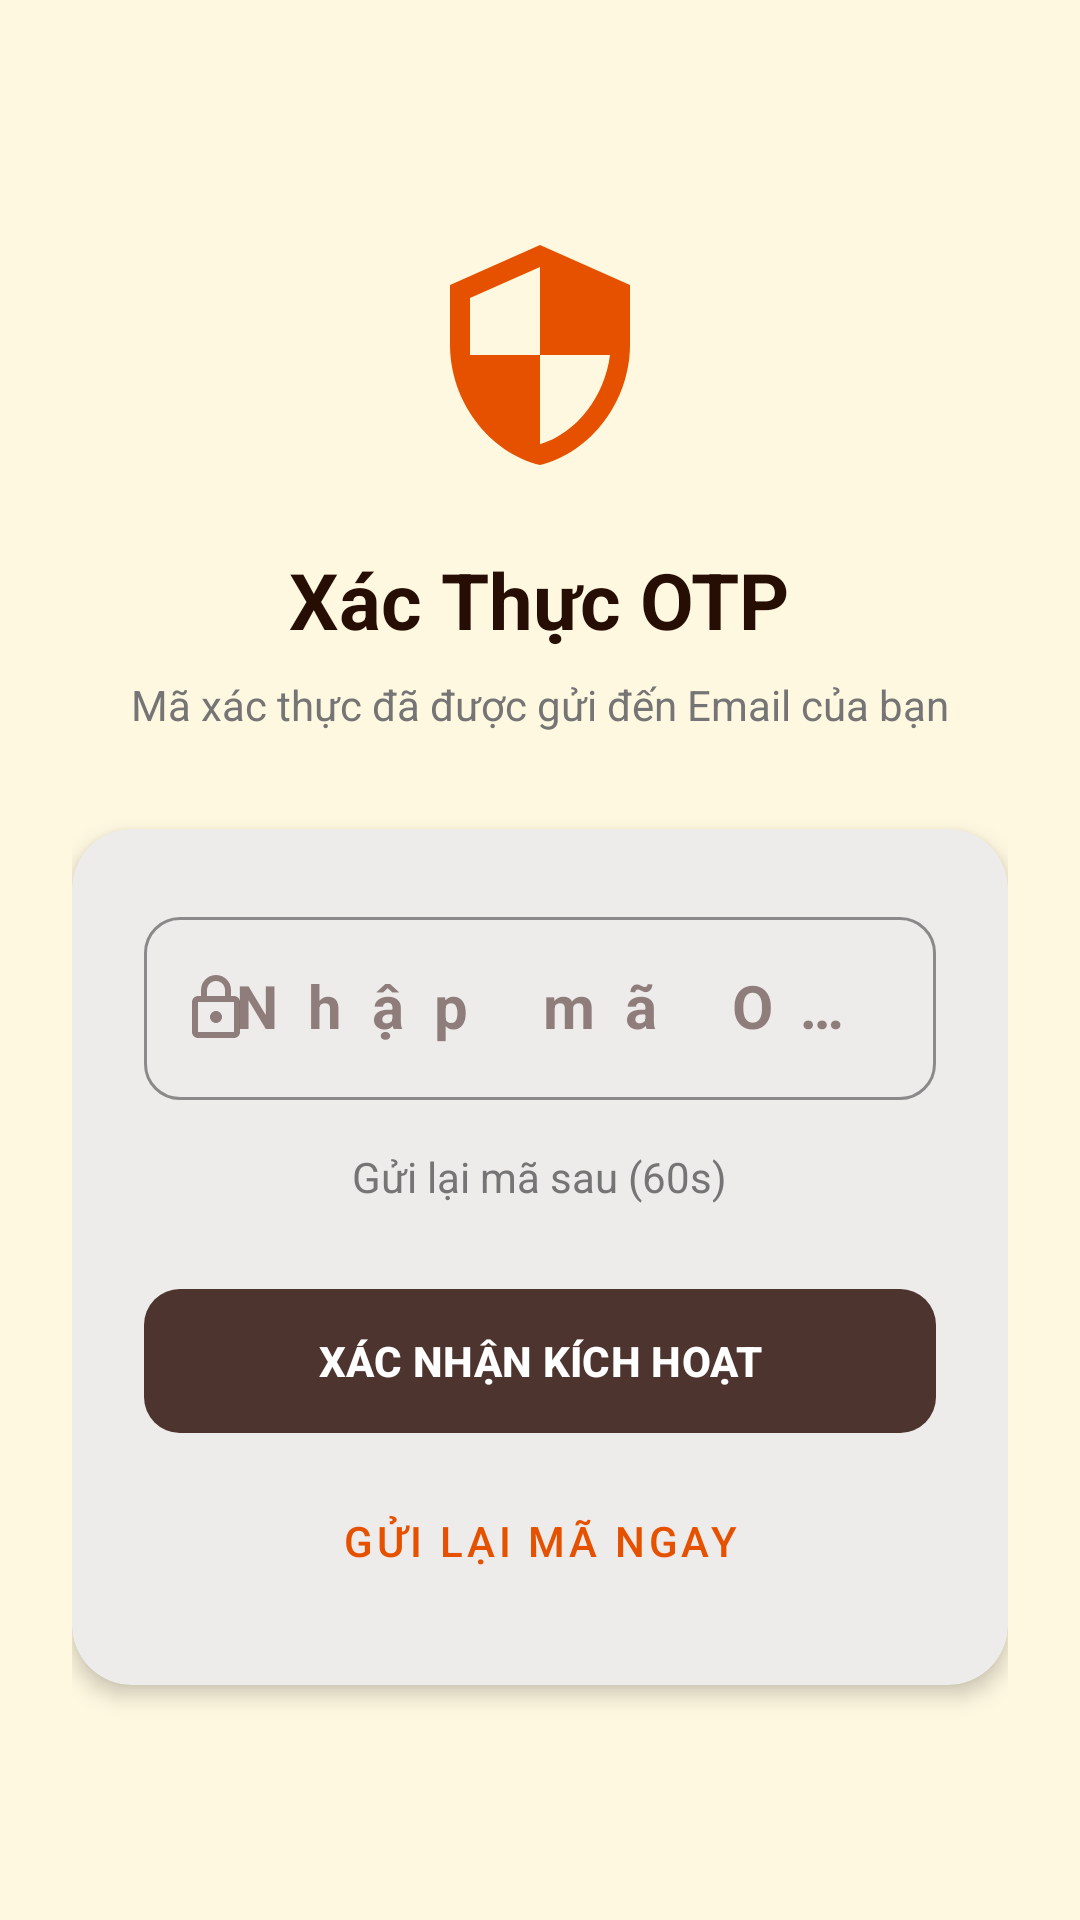

Write the Android layout XML for this screen, with the resource values it uses.
<!-- AndroidManifest.xml: application theme Theme.Cafebook -->
<!-- res/layout/fragment_xac_minh_otp.xml -->
<?xml version="1.0" encoding="utf-8"?>
<LinearLayout xmlns:android="http://schemas.android.com/apk/res/android"
    xmlns:app="http://schemas.android.com/apk/res-auto"
    android:layout_width="match_parent"
    android:layout_height="match_parent"
    android:background="@color/cf_bg_cream"
    android:gravity="center"
    android:orientation="vertical"
    android:padding="24dp">

    <ImageView
        android:layout_width="80dp"
        android:layout_height="80dp"
        android:layout_marginBottom="24dp"
        android:src="@drawable/ic_policy"
        app:tint="@color/cf_orange" />

    <TextView
        android:layout_width="wrap_content"
        android:layout_height="wrap_content"
        android:text="Xác Thực OTP"
        android:textSize="26sp"
        android:textStyle="bold"
        android:textColor="@color/cf_dark_brown" />

    <TextView
        android:id="@+id/tvOtpMessage"
        android:layout_width="wrap_content"
        android:layout_height="wrap_content"
        android:layout_marginTop="8dp"
        android:gravity="center"
        android:text="Mã xác thực đã được gửi đến Email của bạn"
        android:textColor="@color/cf_text_hint" />

    <com.google.android.material.card.MaterialCardView
        android:layout_width="match_parent"
        android:layout_height="wrap_content"
        android:layout_marginTop="32dp"
        app:cardCornerRadius="20dp"
        app:cardElevation="4dp">

        <LinearLayout
            android:layout_width="match_parent"
            android:layout_height="wrap_content"
            android:orientation="vertical"
            android:padding="24dp">

            <com.google.android.material.textfield.TextInputLayout
                style="@style/Widget.MaterialComponents.TextInputLayout.OutlinedBox"
                android:layout_width="match_parent"
                android:layout_height="wrap_content"
                android:hint="Nhập mã OTP (6 số)"
                app:boxStrokeColor="@color/cf_orange"
                app:startIconDrawable="@drawable/ic_lock">

                <com.google.android.material.textfield.TextInputEditText
                    android:id="@+id/edtOtpCode"
                    android:layout_width="match_parent"
                    android:layout_height="wrap_content"
                    android:gravity="center"
                    android:inputType="number"
                    android:letterSpacing="0.5"
                    android:maxLength="6"
                    android:textSize="20sp"
                    android:textStyle="bold" />
            </com.google.android.material.textfield.TextInputLayout>

            <TextView
                android:id="@+id/tvCountdown"
                android:layout_width="wrap_content"
                android:layout_height="wrap_content"
                android:layout_gravity="center"
                android:layout_marginTop="16dp"
                android:text="Gửi lại mã sau (60s)"
                android:textColor="@color/cf_text_hint" />

            <com.google.android.material.button.MaterialButton
                android:id="@+id/btnVerify"
                android:layout_width="match_parent"
                android:layout_height="56dp"
                android:layout_marginTop="24dp"
                android:text="XÁC NHẬN KÍCH HOẠT"
                android:textStyle="bold"
                app:backgroundTint="@color/cf_brown"
                app:cornerRadius="12dp" />

            <com.google.android.material.button.MaterialButton
                android:id="@+id/btnResend"
                style="@style/Widget.MaterialComponents.Button.TextButton"
                android:layout_width="match_parent"
                android:layout_height="wrap_content"
                android:layout_marginTop="8dp"
                android:enabled="false"
                android:text="Gửi lại mã ngay"
                android:textColor="@color/cf_orange" />
        </LinearLayout>
    </com.google.android.material.card.MaterialCardView>
</LinearLayout>
<!-- resources referenced by this layout -->
<resources>
  <color name="cf_bg_cream">@color/cafe_cream</color>
  <color name="cf_brown">@color/cafe_brown</color>
  <color name="cf_dark_brown">@color/cafe_brown_dark</color>
  <color name="cf_orange">@color/cafe_orange</color>
  <color name="cf_text_hint">@color/gray_600</color>
  <!-- drawable ic_lock (drawable) -->
  <vector xmlns:android="http://schemas.android.com/apk/res/android"
      android:width="24dp"
      android:height="24dp"
      android:viewportWidth="24"
      android:viewportHeight="24"
      android:tint="#000000">
      <path
          android:fillColor="@android:color/white"
          android:pathData="M18,8h-1V6c0,-2.76 -2.24,-5 -5,-5S7,3.24 7,6v2H6c-1.1,0 -2,0.9 -2,2v10c0,1.1 0.9,2 2,2h12c1.1,0 2,-0.9 2,-2V10C20,8.9 19.1,8 18,8zM9,6c0,-1.66 1.34,-3 3,-3s3,1.34 3,3v2H9V6zM18,20H6V10h12V20zM12,13c-1.1,0 -2,0.9 -2,2s0.9,2 2,2 2,-0.9 2,-2 -0.9,-2 -2,-2z" />
  </vector>
  <!-- drawable ic_policy (drawable) -->
  <vector xmlns:android="http://schemas.android.com/apk/res/android" android:width="24dp" android:height="24dp" android:viewportWidth="24" android:viewportHeight="24"><path android:fillColor="#000000" android:pathData="M12,1L3,5V11C3,16.55 6.84,21.74 12,23C17.16,21.74 21,16.55 21,11V5L12,1M12,11.99H19C18.47,16.11 15.72,19.78 12,20.92V11.99H5V6.3L12,3.19V11.99Z"/></vector>
  <style name="Theme.Cafebook" parent="Base.Theme.Cafebook" />
  <color name="cafe_cream">#FFF8E1</color>
  <color name="cafe_brown">#4E342E</color>
  <color name="cafe_brown_dark">#260E04</color>
  <color name="cafe_orange">#E65100</color>
  <color name="gray_600">#757575</color>
  <color name="cf_primary">@color/cafe_brown</color>
  <color name="cf_on_primary">@color/white</color>
  <color name="cafe_orange_light">#FFB74D</color>
  <color name="cf_secondary">@color/cafe_orange</color>
  <color name="cf_on_secondary">@color/white</color>
  <color name="cf_background">@color/cafe_cream</color>
  <color name="cf_surface">@color/white</color>
  <color name="cf_on_surface">@color/cafe_brown</color>
  <color name="cafe_cream_dark">#F5F0E1</color>
  <color name="cf_text_secondary">@color/cafe_brown_light</color>
  <color name="cf_divider">#E0E0E0</color>
  <style name="Widget.Cafebook.Card" parent="Widget.Material3.CardView.Elevated">
          <item name="cardCornerRadius">16dp</item>
          <item name="cardElevation">2dp</item>
          <item name="cardBackgroundColor">?attr/colorSurface</item>
      </style>
  <style name="Widget.Cafebook.BottomNavigation" parent="Widget.Material3.BottomNavigationView">
          <item name="backgroundTint">?attr/colorSurface</item>
          <item name="itemIconTint">@color/nav_item_color</item>
          <item name="itemTextColor">@color/nav_item_color</item>
          <item name="itemRippleColor">@color/cafe_orange_light</item>
      </style>
  <style name="Widget.Cafebook.TextInputLayout" parent="Widget.Material3.TextInputLayout.OutlinedBox">
          <item name="boxStrokeColor">@color/cafe_orange</item>
          <item name="hintTextColor">@color/cafe_orange</item>
          <item name="boxCornerRadiusTopStart">12dp</item>
          <item name="boxCornerRadiusTopEnd">12dp</item>
          <item name="boxCornerRadiusBottomStart">12dp</item>
          <item name="boxCornerRadiusBottomEnd">12dp</item>
      </style>
  <color name="white">#FFFFFF</color>
  <color name="cafe_brown_light">#795548</color>
</resources>
